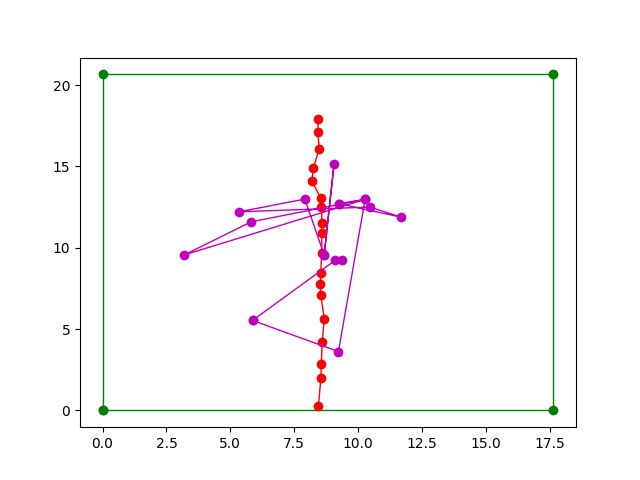

The file beside this chart, header and first rows:
real_x, real_y, predicted_x, predicted_y, deviation_x, deviation_y, eclidean_distance
17.93, 8.445, 9.557, 8.67, 8.371, 0.2251, 8.374
17.11, 8.422, 15.15, 9.057, 1.962, 0.6357, 2.062
16.08, 8.478, 9.557, 8.67, 6.519, 0.1917, 6.522
14.93, 8.252, 12.99, 7.914, 1.934, 0.338, 1.963
14.12, 8.188, 12.21, 5.341, 1.911, 2.847, 3.429
13.06, 8.533, 12.5, 10.46, 0.5579, 1.927, 2.006
12.52, 8.562, 11.88, 11.68, 0.6431, 3.119, 3.185
11.53, 8.586, 12.71, 9.238, 1.18, 0.652, 1.348
10.94, 8.575, 12.71, 9.238, 1.775, 0.6627, 1.895
9.705, 8.577, 12.98, 10.27, 3.271, 1.696, 3.684
8.478, 8.535, 9.559, 3.195, 1.081, 5.34, 5.449
7.789, 8.525, 11.6, 5.82, 3.809, 2.705, 4.671
7.113, 8.534, 12.98, 10.27, 5.862, 1.739, 6.115
5.619, 8.678, 3.619, 9.228, 2, 0.5509, 2.075
4.228, 8.593, 5.531, 5.868, 1.303, 2.725, 3.021
2.875, 8.559, 5.531, 5.868, 2.656, 2.691, 3.781
1.999, 8.541, 9.237, 9.108, 7.237, 0.5664, 7.26
0.2727, 8.448, 9.246, 9.35, 8.973, 0.9025, 9.019
